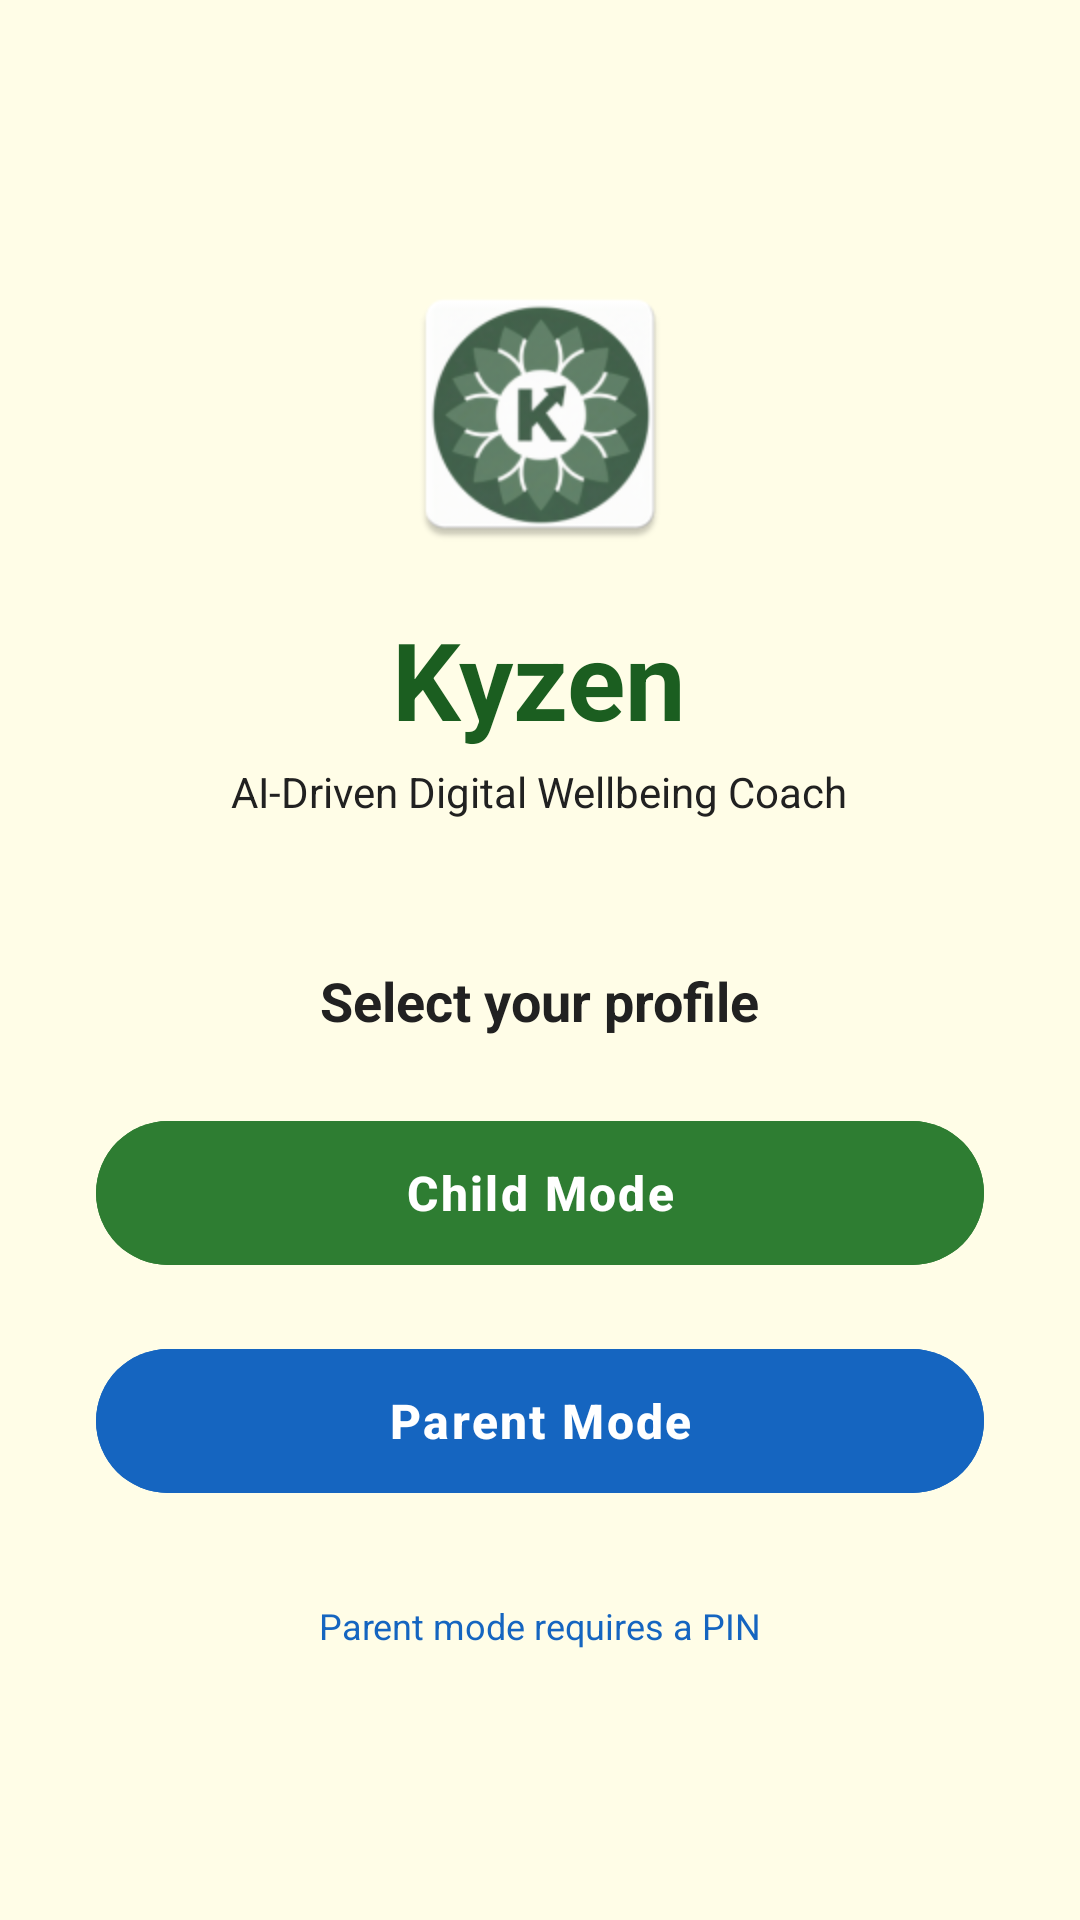

Reconstruct the res/layout file that produces this screen, plus the resources it refers to.
<!-- AndroidManifest.xml: application theme Theme.Kyzen -->
<!-- res/layout/activity_mode_selection.xml -->
<?xml version="1.0" encoding="utf-8"?>
<LinearLayout xmlns:android="http://schemas.android.com/apk/res/android"
    android:layout_width="match_parent"
    android:layout_height="match_parent"
    android:orientation="vertical"
    android:gravity="center"
    android:padding="32dp"
    android:background="@color/kyzen_yellow_bg">

    
    <ImageView
        android:layout_width="96dp"
        android:layout_height="96dp"
        android:src="@mipmap/ic_launcher"
        android:contentDescription="Kyzen Logo"
        android:layout_marginBottom="16dp" />

    
    <TextView
        android:layout_width="wrap_content"
        android:layout_height="wrap_content"
        android:text="Kyzen"
        android:textSize="36sp"
        android:textStyle="bold"
        android:textColor="@color/kyzen_green_dark"
        android:layout_marginBottom="4dp" />

    
    <TextView
        android:layout_width="wrap_content"
        android:layout_height="wrap_content"
        android:text="AI-Driven Digital Wellbeing Coach"
        android:textSize="14sp"
        android:textColor="@color/kyzen_grey_dark"
        android:layout_marginBottom="48dp" />

    
    <TextView
        android:layout_width="wrap_content"
        android:layout_height="wrap_content"
        android:text="Select your profile"
        android:textSize="18sp"
        android:textStyle="bold"
        android:textColor="@color/kyzen_grey_dark"
        android:layout_marginBottom="24dp" />

    
    <Button
        android:id="@+id/btnChildMode"
        android:layout_width="match_parent"
        android:layout_height="56dp"
        android:text="Child Mode"
        android:textSize="16sp"
        android:textStyle="bold"
        android:textAllCaps="false"
        android:letterSpacing="0.05"
        android:gravity="center"
        android:stateListAnimator="@null"
        android:textColor="@color/kyzen_white"
        android:backgroundTint="@color/kyzen_green_medium"
        android:layout_marginBottom="20dp" />

    
    <Button
        android:id="@+id/btnParentMode"
        android:layout_width="match_parent"
        android:layout_height="56dp"
        android:text="Parent Mode"
        android:textSize="16sp"
        android:textStyle="bold"
        android:textAllCaps="false"
        android:letterSpacing="0.05"
        android:gravity="center"
        android:stateListAnimator="@null"
        android:textColor="@color/kyzen_white"
        android:backgroundTint="@color/kyzen_blue_dark"
        android:layout_marginBottom="32dp" />

    
    <TextView
        android:layout_width="wrap_content"
        android:layout_height="wrap_content"
        android:text="Parent mode requires a PIN"
        android:textSize="12sp"
        android:textColor="@color/kyzen_blue_dark" />

</LinearLayout>
<!-- resources referenced by this layout -->
<resources>
  <color name="kyzen_blue_dark">#1565C0</color>
  <color name="kyzen_green_dark">#1B5E20</color>
  <color name="kyzen_green_medium">#2E7D32</color>
  <color name="kyzen_grey_dark">#212121</color>
  <color name="kyzen_white">#FFFFFF</color>
  <color name="kyzen_yellow_bg">#FFFDE7</color>
  <!-- mipmap ic_launcher: webp bitmap (mipmap-hdpi, 3988 bytes) -->
  <style name="Theme.Kyzen" parent="Base.Theme.Kyzen" />
  <style name="Base.Theme.Kyzen" parent="Theme.Material3.DayNight.NoActionBar">
          
          <item name="android:windowBackground">@color/kyzen_yellow_bg</item>
          
          <item name="android:statusBarColor">@color/kyzen_green_bg_light</item>
          
          <item name="android:windowLightStatusBar">true</item>
      </style>
  <color name="kyzen_green_bg_light">#F1F8E9</color>
</resources>
